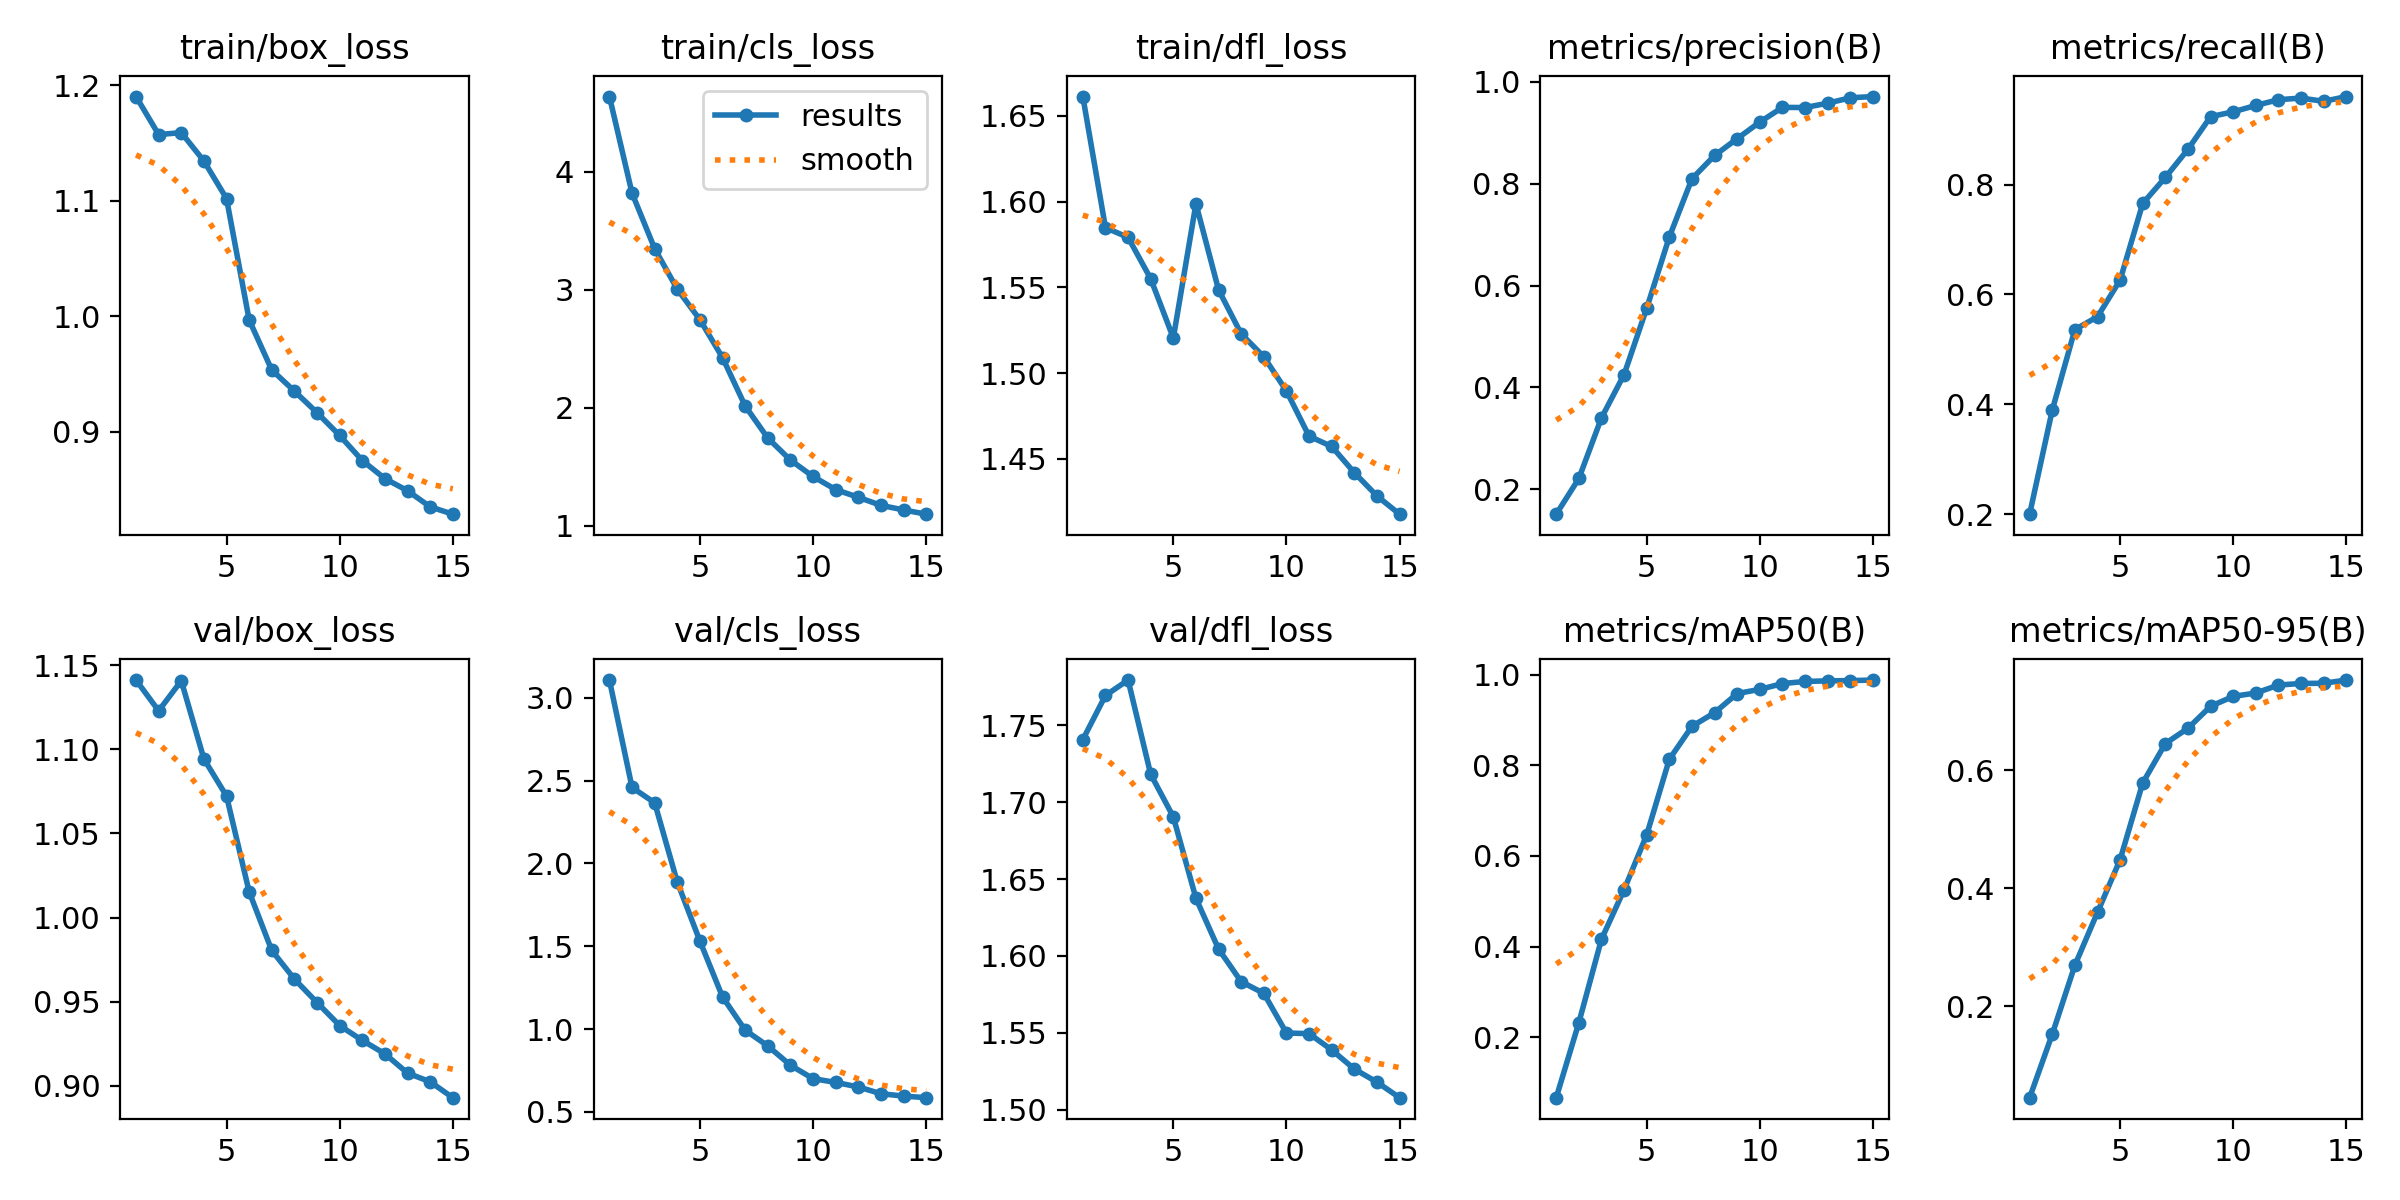

The file beside this chart, header and first rows:
epoch, time, train/box_loss, train/cls_loss, train/dfl_loss, metrics/precision(B), metrics/recall(B), metrics/mAP50(B), metrics/mAP50-95(B), val/box_loss, val/cls_loss, val/dfl_loss, lr/pg0, lr/pg1, lr/pg2
1, 303, 1.19, 4.635, 1.661, 0.1512, 0.2003, 0.06612, 0.04529, 1.141, 3.108, 1.741, 4.89415e-05, 4.89415e-05, 4.89415e-05
2, 581.9, 1.157, 3.817, 1.585, 0.2213, 0.3895, 0.2318, 0.1527, 1.123, 2.459, 1.769, 9.14773e-05, 9.14773e-05, 9.14773e-05
3, 854.2, 1.159, 3.347, 1.579, 0.3404, 0.5361, 0.4162, 0.2696, 1.141, 2.367, 1.779, 0.0001275, 0.0001275, 0.0001275
4, 1121, 1.134, 3.004, 1.555, 0.4254, 0.5595, 0.5254, 0.3594, 1.094, 1.887, 1.718, 0.0001179, 0.0001179, 0.0001179
5, 1389, 1.102, 2.745, 1.52, 0.5557, 0.6262, 0.6468, 0.4485, 1.072, 1.531, 1.69, 0.0001082, 0.0001082, 0.0001082
6, 1653, 0.9967, 2.424, 1.599, 0.6957, 0.7657, 0.8137, 0.5785, 1.015, 1.194, 1.637, 9.849e-05, 9.849e-05, 9.849e-05
7, 1914, 0.9533, 2.015, 1.549, 0.8098, 0.8129, 0.8864, 0.6452, 0.9805, 0.9935, 1.605, 8.8788e-05, 8.8788e-05, 8.8788e-05
8, 2172, 0.935, 1.743, 1.523, 0.8555, 0.8642, 0.9165, 0.6712, 0.9635, 0.8981, 1.583, 7.9086e-05, 7.9086e-05, 7.9086e-05
9, 2429, 0.9163, 1.557, 1.51, 0.8885, 0.9235, 0.9589, 0.7084, 0.9495, 0.7816, 1.576, 6.9384e-05, 6.9384e-05, 6.9384e-05
10, 2688, 0.8966, 1.418, 1.49, 0.9211, 0.9323, 0.968, 0.7251, 0.9358, 0.7005, 1.55, 5.9682e-05, 5.9682e-05, 5.9682e-05
11, 2947, 0.8749, 1.307, 1.463, 0.9499, 0.9439, 0.9808, 0.7309, 0.927, 0.6779, 1.55, 4.998e-05, 4.998e-05, 4.998e-05
12, 3208, 0.8592, 1.242, 1.457, 0.9496, 0.9544, 0.9855, 0.7443, 0.919, 0.6505, 1.539, 4.0278e-05, 4.0278e-05, 4.0278e-05
13, 3468, 0.8488, 1.173, 1.442, 0.9581, 0.9573, 0.9868, 0.747, 0.9076, 0.6095, 1.527, 3.0576e-05, 3.0576e-05, 3.0576e-05
14, 3727, 0.8348, 1.135, 1.428, 0.9687, 0.9514, 0.9874, 0.7474, 0.9024, 0.5953, 1.518, 2.0874e-05, 2.0874e-05, 2.0874e-05
15, 3980, 0.8284, 1.099, 1.418, 0.9711, 0.9601, 0.9886, 0.7528, 0.893, 0.5857, 1.508, 1.1172e-05, 1.1172e-05, 1.1172e-05
